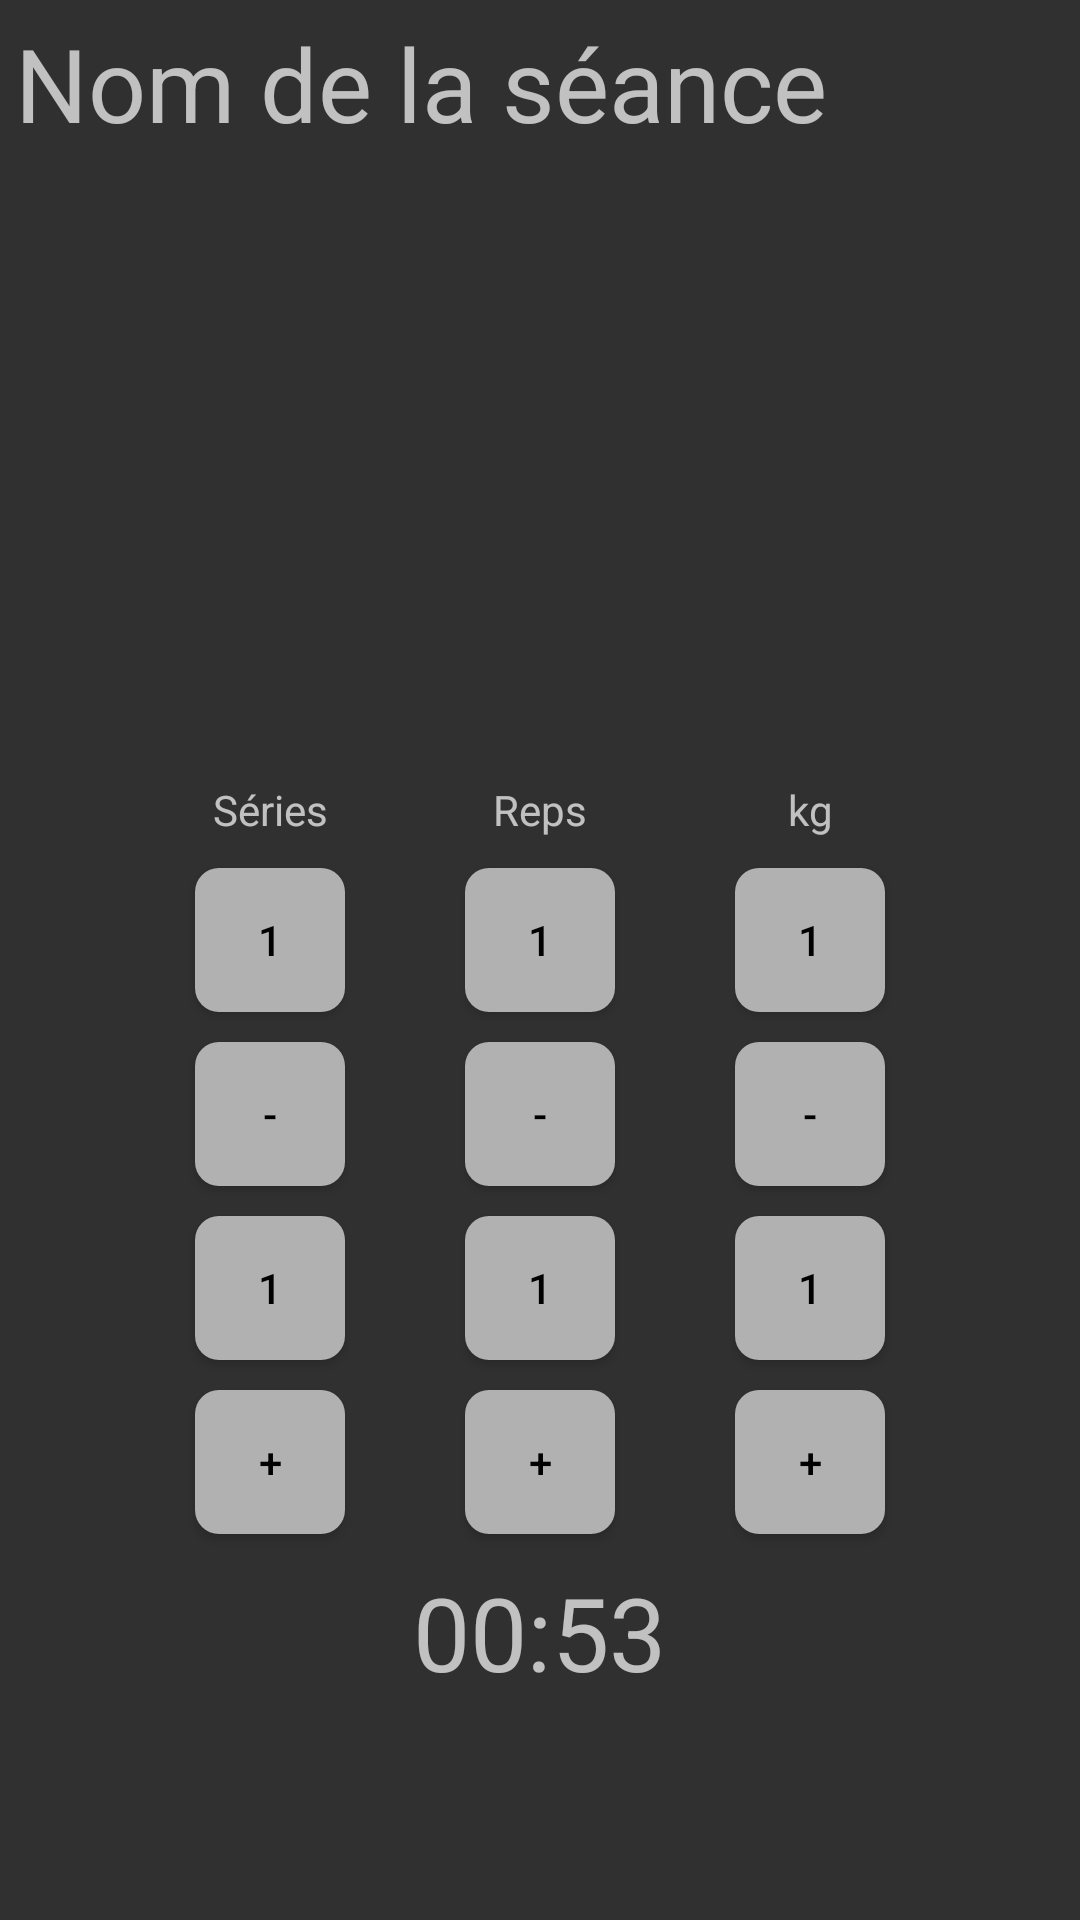

Reconstruct the res/layout file that produces this screen, plus the resources it refers to.
<!-- AndroidManifest.xml: application theme Theme.AppCompat -->
<!-- res/layout/seance.xml -->
<?xml version="1.0" encoding="utf-8"?>
<LinearLayout xmlns:android="http://schemas.android.com/apk/res/android"
    xmlns:app="http://schemas.android.com/apk/res-auto"
    xmlns:tools="http://schemas.android.com/tools"
    android:layout_width="match_parent"
    android:layout_height="match_parent"
    android:orientation="vertical"
    tools:context=".ModifierContactActivity">

    <TextView
        android:id="@+id/textView3"
        android:layout_width="match_parent"
        android:layout_height="wrap_content"
        android:padding="5dp"
        android:text="Nom de la séance"
        android:textSize="34sp"
        app:layout_constraintEnd_toEndOf="parent"
        app:layout_constraintHorizontal_bias="0.505"
        app:layout_constraintStart_toStartOf="parent"
        app:layout_constraintTop_toTopOf="parent" />

    <ListView
        android:id="@+id/listViewModifierContact"
        android:layout_width="wrap_content"
        android:layout_height="200dp"
        app:layout_constraintStart_toStartOf="parent"
        app:layout_constraintTop_toBottomOf="@+id/textView3" />

    <LinearLayout
        android:layout_width="match_parent"
        android:layout_height="wrap_content"
        android:orientation="vertical"
        android:gravity="center"
        android:id="@+id/grid">

        <LinearLayout
            android:layout_width="match_parent"
            android:layout_height="wrap_content"
            android:orientation="horizontal"
            android:gravity="center">


            <TextView
                android:text="Séries"
                android:minWidth="50dp"
                android:layout_marginHorizontal="20dp"
                android:layout_marginVertical="5dp"
                android:gravity="center"
                android:layout_width="wrap_content"
                android:layout_height="wrap_content"/>

            <TextView
                android:text="Reps"
                android:minWidth="50dp"
                android:layout_marginHorizontal="20dp"
                android:layout_marginVertical="5dp"
                android:gravity="center"
                android:layout_width="wrap_content"
                android:layout_height="wrap_content"/>

            <TextView
                android:text="kg"
                android:minWidth="50dp"
                android:layout_marginHorizontal="20dp"
                android:layout_marginVertical="5dp"
                android:gravity="center"
                android:layout_width="wrap_content"
                android:layout_height="wrap_content"/>


        </LinearLayout>
        <LinearLayout
            android:layout_width="match_parent"
            android:layout_height="wrap_content"
            android:orientation="horizontal"
            android:gravity="center">


            <Button
                android:layout_width="wrap_content"
                android:layout_height="wrap_content"
                android:id="@+id/old_ser"
                android:text="1"
                android:minWidth="50dp"
                android:layout_marginHorizontal="20dp"
                android:layout_marginVertical="5dp"
                android:background="@drawable/rounded_button_white"
                android:textColor="@android:color/black"/>

            <Button
                android:layout_width="wrap_content"
                android:layout_height="wrap_content"
                android:id="@+id/old_rep"
                android:text="1"
                android:minWidth="50dp"

                android:layout_marginHorizontal="20dp"
                android:layout_marginVertical="5dp"
                android:background="@drawable/rounded_button_white"
                android:textColor="@android:color/black"/>

            <Button
                android:layout_width="wrap_content"
                android:layout_height="wrap_content"
                android:id="@+id/old_kg"
                android:text="1"
                android:minWidth="50dp"

                android:layout_marginHorizontal="20dp"
                android:layout_marginVertical="5dp"
                android:background="@drawable/rounded_button_white"
                android:textColor="@android:color/black"/>


        </LinearLayout>

        <LinearLayout
            android:layout_width="match_parent"
            android:layout_height="wrap_content"
            android:orientation="horizontal"
            android:gravity="center">


            <Button
                android:layout_width="wrap_content"
                android:layout_height="wrap_content"
                android:id="@+id/plus1"
                android:text="-"
                android:minWidth="50dp"
                android:layout_marginHorizontal="20dp"
                android:layout_marginVertical="5dp"
                android:background="@drawable/rounded_button_white"
                android:textColor="@android:color/black"/>

            <Button
                android:layout_width="wrap_content"
                android:layout_height="wrap_content"
                android:id="@+id/plus2"
                android:text="-"
                android:minWidth="50dp"

                android:layout_marginHorizontal="20dp"
                android:layout_marginVertical="5dp"
                android:background="@drawable/rounded_button_white"
                android:textColor="@android:color/black"/>

            <Button
                android:layout_width="wrap_content"
                android:layout_height="wrap_content"
                android:id="@+id/plus3"
                android:text="-"
                android:minWidth="50dp"

                android:layout_marginHorizontal="20dp"
                android:layout_marginVertical="5dp"
                android:background="@drawable/rounded_button_white"
                android:textColor="@android:color/black"/>


        </LinearLayout>

        <LinearLayout
            android:layout_width="match_parent"
            android:layout_height="wrap_content"
            android:orientation="horizontal"
            android:gravity="center">


            <Button
                android:layout_width="wrap_content"
                android:layout_height="wrap_content"
                android:id="@+id/ser"
                android:text="1"
                android:minWidth="50dp"
                android:layout_marginHorizontal="20dp"
                android:layout_marginVertical="5dp"
                android:background="@drawable/rounded_button_white"
                android:textColor="@android:color/black"/>

            <Button
                android:layout_width="wrap_content"
                android:layout_height="wrap_content"
                android:id="@+id/rep"
                android:text="1"
                android:minWidth="50dp"

                android:layout_marginHorizontal="20dp"
                android:layout_marginVertical="5dp"
                android:background="@drawable/rounded_button_white"
                android:textColor="@android:color/black"/>

            <Button
                android:layout_width="wrap_content"
                android:layout_height="wrap_content"
                android:id="@+id/kg"
                android:text="1"
                android:minWidth="50dp"

                android:layout_marginHorizontal="20dp"
                android:layout_marginVertical="5dp"
                android:background="@drawable/rounded_button_white"
                android:textColor="@android:color/black"/>


        </LinearLayout>

        <LinearLayout
            android:layout_width="match_parent"
            android:layout_height="wrap_content"
            android:orientation="horizontal"
            android:gravity="center">


            <Button
                android:layout_width="wrap_content"
                android:layout_height="wrap_content"
                android:id="@+id/minus1"
                android:text="+"
                android:minWidth="50dp"
                android:layout_marginHorizontal="20dp"
                android:layout_marginVertical="5dp"
                android:background="@drawable/rounded_button_white"
                android:textColor="@android:color/black"/>

            <Button
                android:layout_width="wrap_content"
                android:layout_height="wrap_content"
                android:id="@+id/minus2"
                android:text="+"
                android:minWidth="50dp"

                android:layout_marginHorizontal="20dp"
                android:layout_marginVertical="5dp"
                android:background="@drawable/rounded_button_white"
                android:textColor="@android:color/black"/>

            <Button
                android:layout_width="wrap_content"
                android:layout_height="wrap_content"
                android:id="@+id/minus3"
                android:text="+"
                android:minWidth="50dp"

                android:layout_marginHorizontal="20dp"
                android:layout_marginVertical="5dp"
                android:background="@drawable/rounded_button_white"
                android:textColor="@android:color/black"/>


        </LinearLayout>

    </LinearLayout>

        <TextView
            android:id="@+id/timer"
            android:layout_width="wrap_content"
            android:layout_height="wrap_content"
            android:padding="5dp"
            android:text="00:53"
            android:layout_gravity="center"
            android:textSize="34sp"
            app:layout_constraintEnd_toEndOf="parent"
            app:layout_constraintHorizontal_bias="0.505"
            app:layout_constraintStart_toStartOf="parent"
            app:layout_constraintTop_toTopOf="@id/grid" />






</LinearLayout>
<!-- resources referenced by this layout -->
<resources>
  <!-- drawable rounded_button_white (drawable) -->
  <?xml version="1.0" encoding="utf-8"?>
  <selector xmlns:android="http://schemas.android.com/apk/res/android">
      <item android:drawable="@drawable/button_white"
          android:state_pressed="true" />
      <item android:drawable="@drawable/button_white"
          android:state_focused="true" />
      <item android:drawable="@drawable/button_white" />
  </selector>
  <!-- drawable button_white (drawable) -->
  <?xml version="1.0" encoding="utf-8"?>
  <shape xmlns:android="http://schemas.android.com/apk/res/android"
      android:shape="rectangle">
      <solid android:color="#eeBBBBBB" />
      <corners android:bottomRightRadius="8dp"
          android:bottomLeftRadius="8dp"
          android:topRightRadius="8dp"
          android:topLeftRadius="8dp"/>
  </shape>
</resources>
